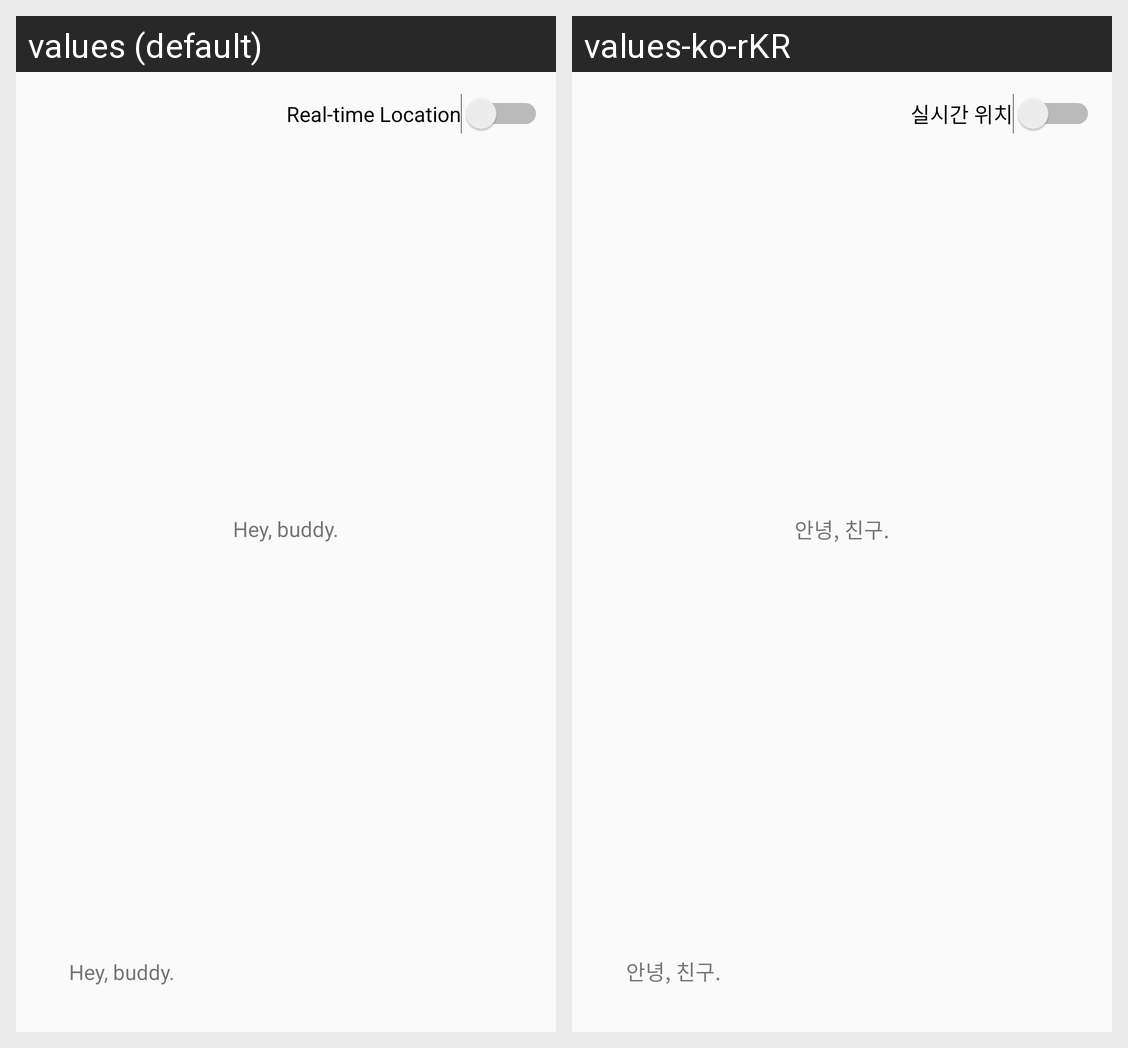

Here is an Android app screen in its default locale and in the app's own translations. Write out the translated-string differences for the strings that appear on this screen.
Android screen res/layout/content_main.xml rendered under 2 locales, left to right: values (default), values-ko-rKR. Device: Nexus 5 (rendered at 1080×1920; each locale shown at half size, 540×960, under a caption strip naming it); theme AppTheme.
Strings drawn on this screen, with the default value and each locale's value (text and hints the layout hard-codes, and strings that could not be matched under every locale, appear in the picture but are not listed):

tracking_location
  values: Real-time Location
  values-ko-rKR: 실시간 위치

Hello
  values: Hey, buddy.
  values-ko-rKR: 안녕, 친구.
